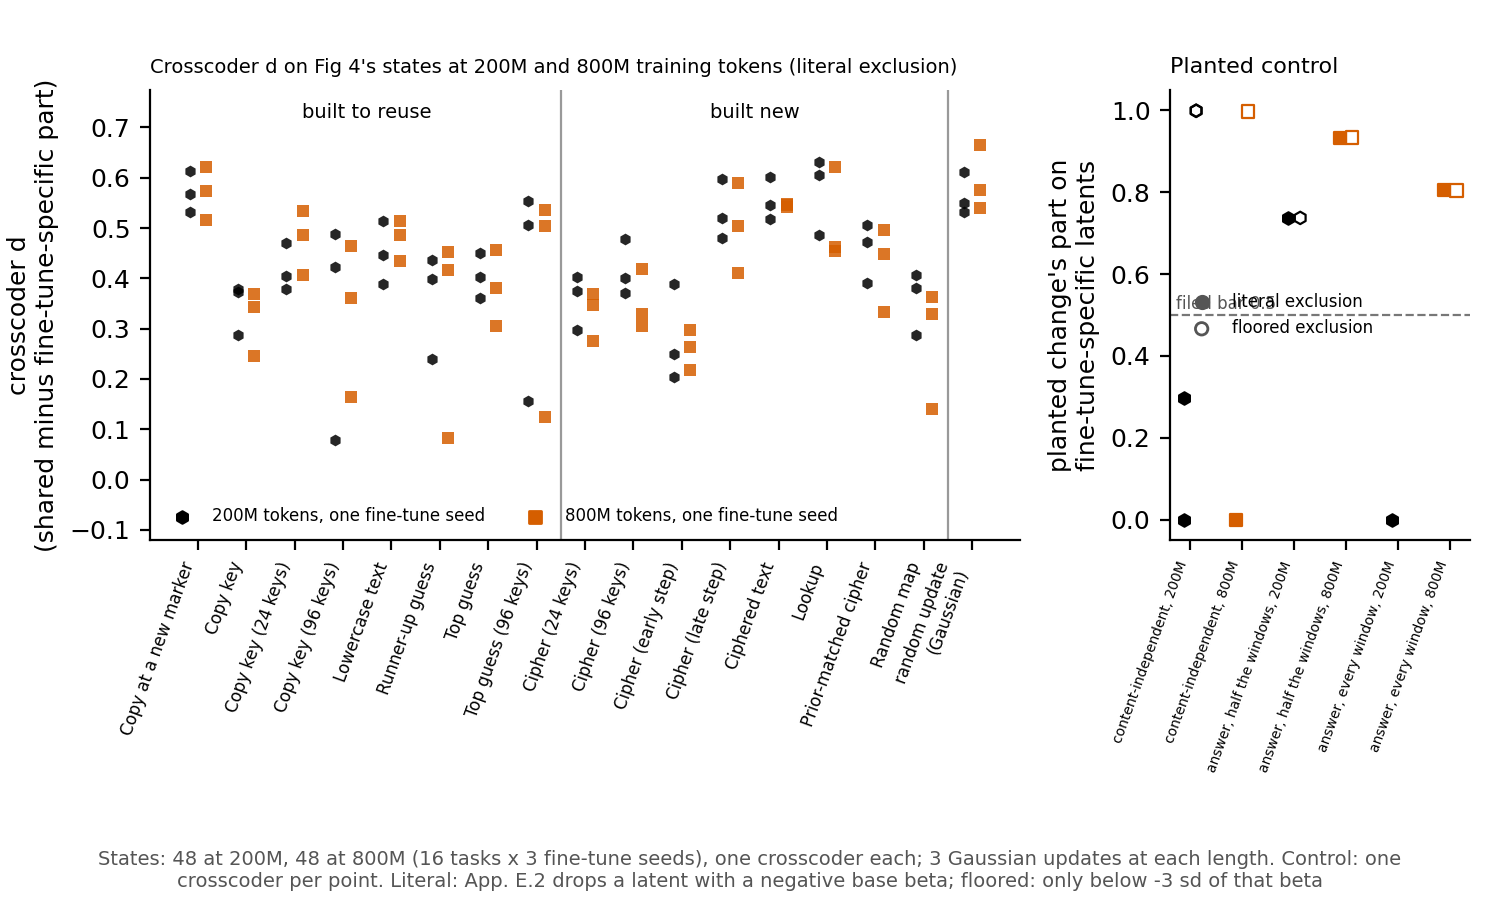

The data file committed next to this chart (first rows):
panel, tokens, key, column, kind, d_literal, d_floored, specific_literal, specific_floored, where, rule, specific_part
d, 200M, c3__cipher_s0, Cipher (24 keys), state, 0.2976, 0.2976, 0.0, 0.0, , , 
d, 200M, c3__cipher_s1, Cipher (24 keys), state, 0.3754, 0.3754, 0.0, 0.0, , , 
d, 200M, c3__cipher_s2, Cipher (24 keys), state, 0.4022, 0.4022, 0.0, 0.0, , , 
d, 200M, c3__copy_s0, Copy key (24 keys), state, 0.3786, 0.3786, 0.0, 0.0, , , 
d, 200M, c3__copy_s1, Copy key (24 keys), state, 0.4048, 0.4048, 0.0, 0.0, , , 
d, 200M, c3__copy_s2, Copy key (24 keys), state, 0.4697, 0.4697, 0.0, 0.0, , , 
d, 200M, c3__rank1_s0, Top guess, state, 0.3601, 0.3601, 0.0, 0.0, , , 
d, 200M, c3__rank1_s1, Top guess, state, 0.4036, 0.4036, 0.0, 0.0, , , 
d, 200M, c3__rank1_s2, Top guess, state, 0.4505, 0.4505, 0.0, 0.0, , , 
d, 200M, e46__ident32_s0, Copy key, state, 0.3733, 0.3733, 0.0, 0.0, , , 
d, 200M, e46__ident32_s1, Copy key, state, 0.287, 0.287, 0.004715, 0.004715, , , 
d, 200M, e46__ident32_s2, Copy key, state, 0.3779, 0.3779, 0.0, 0.0, , , 
d, 200M, e46__rand32_s0, Random map, state, 0.4065, 0.4065, 0.0005771, 0.0005771, , , 
d, 200M, e46__rand32_s1, Random map, state, 0.2879, 0.2879, 0.0, 0.0, , , 
d, 200M, e46__rand32_s2, Random map, state, 0.3814, 0.3814, 0.0, 0.0, , , 
d, 200M, e53__cipher_s0, Ciphered text, state, 0.5189, 0.5189, 0.0, 0.0, , , 
d, 200M, e53__cipher_s1, Ciphered text, state, 0.6015, 0.6015, 0.0, 0.0, , , 
d, 200M, e53__cipher_s2, Ciphered text, state, 0.5467, 0.5467, 0.0, 0.0, , , 
d, 200M, e53__lowercase_s0, Lowercase text, state, 0.3894, 0.3894, 0.0, 0.0, , , 
d, 200M, e53__lowercase_s1, Lowercase text, state, 0.4471, 0.4471, 0.0, 0.0, , , 
d, 200M, e53__lowercase_s2, Lowercase text, state, 0.5134, 0.5134, 0.0, 0.0, , , 
d, 200M, e54__cipher_own_s0, Cipher (late step), state, 0.5975, 0.5975, 4.7812625434613986e-05, 4.7812625434613986e-05, , , 
d, 200M, e54__cipher_own_s1, Cipher (late step), state, 0.4799, 0.4799, 0.0, 0.0, , , 
d, 200M, e54__cipher_own_s2, Cipher (late step), state, 0.52, 0.52, 0.0, 0.0, , , 
d, 200M, e54__cipher_s0, Cipher (early step), state, 0.3879, 0.3879, 0.0, 0.0, , , 
d, 200M, e54__cipher_s1, Cipher (early step), state, 0.2494, 0.2494, 0.003924, 0.003924, , , 
d, 200M, e54__cipher_s2, Cipher (early step), state, 0.2039, 0.2039, 0.0, 0.0, , , 
d, 200M, e54__elicit_s0, Runner-up guess, state, 0.3984, 0.3984, 0.0, 0.0, , , 
d, 200M, e54__elicit_s1, Runner-up guess, state, 0.4358, 0.4358, 0.0, 0.0, , , 
d, 200M, e54__elicit_s2, Runner-up guess, state, 0.2403, 0.2403, 0.0, 0.0, , , 
d, 200M, e58__cipher_s0, Cipher (96 keys), state, 0.478, 0.478, 0.002179, 0.002179, , , 
d, 200M, e58__cipher_s1, Cipher (96 keys), state, 0.4006, 0.4006, 0.001367, 0.001367, , , 
d, 200M, e58__cipher_s2, Cipher (96 keys), state, 0.3717, 0.3717, 0.00368, 0.00368, , , 
d, 200M, e58__copy_s0, Copy key (96 keys), state, 0.07795, 0.07795, 0.1008, 0.1008, , , 
d, 200M, e58__copy_s1, Copy key (96 keys), state, 0.422, 0.422, 0.0, 0.0, , , 
d, 200M, e58__copy_s2, Copy key (96 keys), state, 0.489, 0.489, 0.0, 0.0, , , 
d, 200M, e58__prior_cipher_s0, Prior-matched cipher, state, 0.3912, 0.3912, 0.0008888, 0.0008888, , , 
d, 200M, e58__prior_cipher_s1, Prior-matched cipher, state, 0.4731, 0.4731, 0.0009287, 0.0009287, , , 
d, 200M, e58__prior_cipher_s2, Prior-matched cipher, state, 0.506, 0.506, 0.0, 0.0, , , 
d, 200M, e58__rank1_s0, Top guess (96 keys), state, 0.5058, 0.5058, 0.0, 0.0, , , 
d, 200M, e58__rank1_s1, Top guess (96 keys), state, 0.5532, 0.5532, 0.0, 0.0, , , 
d, 200M, e58__rank1_s2, Top guess (96 keys), state, 0.1568, 0.1568, 0.0, 0.0, , , 
d, 200M, e62__copy_s0, Copy at a new marker, state, 0.5668, 0.5668, 0.0, 0.0, , , 
d, 200M, e62__copy_s1, Copy at a new marker, state, 0.5312, 0.5312, 0.0, 0.0, , , 
d, 200M, e62__copy_s2, Copy at a new marker, state, 0.6134, 0.6134, 0.0, 0.0, , , 
d, 200M, e62__lookup_s0, Lookup, state, 0.4853, 0.4853, 0.0, 0.0, , , 
d, 200M, e62__lookup_s1, Lookup, state, 0.632, 0.632, 0.0, 0.0, , , 
d, 200M, e62__lookup_s2, Lookup, state, 0.6062, 0.6062, 0.0, 0.0, , , 
d, 200M, random_like__e54__elicit_s0, random update (Gaussian), gaussian, 0.5501, 0.5501, 0.0, 0.0, , , 
d, 200M, random_like__e54__elicit_s1, random update (Gaussian), gaussian, 0.5321, 0.5321, 0.0, 0.0, , , 
d, 200M, random_like__e54__elicit_s2, random update (Gaussian), gaussian, 0.6105, 0.6105, 0.0, 0.0, , , 
d, 800M, c3__cipher_s0, Cipher (24 keys), state, 0.2764, 0.2764, 0.0, 0.0, , , 
d, 800M, c3__cipher_s1, Cipher (24 keys), state, 0.3479, 0.3479, 0.0, 0.0, , , 
d, 800M, c3__cipher_s2, Cipher (24 keys), state, 0.3686, 0.3686, 0.0, 0.0, , , 
d, 800M, c3__copy_s0, Copy key (24 keys), state, 0.487, 0.487, 0.0, 0.0, , , 
d, 800M, c3__copy_s1, Copy key (24 keys), state, 0.5341, 0.5341, 0.0, 0.0, , , 
d, 800M, c3__copy_s2, Copy key (24 keys), state, 0.4059, 0.4059, 0.0, 0.0, , , 
d, 800M, c3__rank1_s0, Top guess, state, 0.3051, 0.3051, 0.0, 0.0, , , 
d, 800M, c3__rank1_s1, Top guess, state, 0.3811, 0.3811, 0.0, 0.0, , , 
d, 800M, c3__rank1_s2, Top guess, state, 0.456, 0.456, 0.0, 0.0, , , 
... 55 more rows
